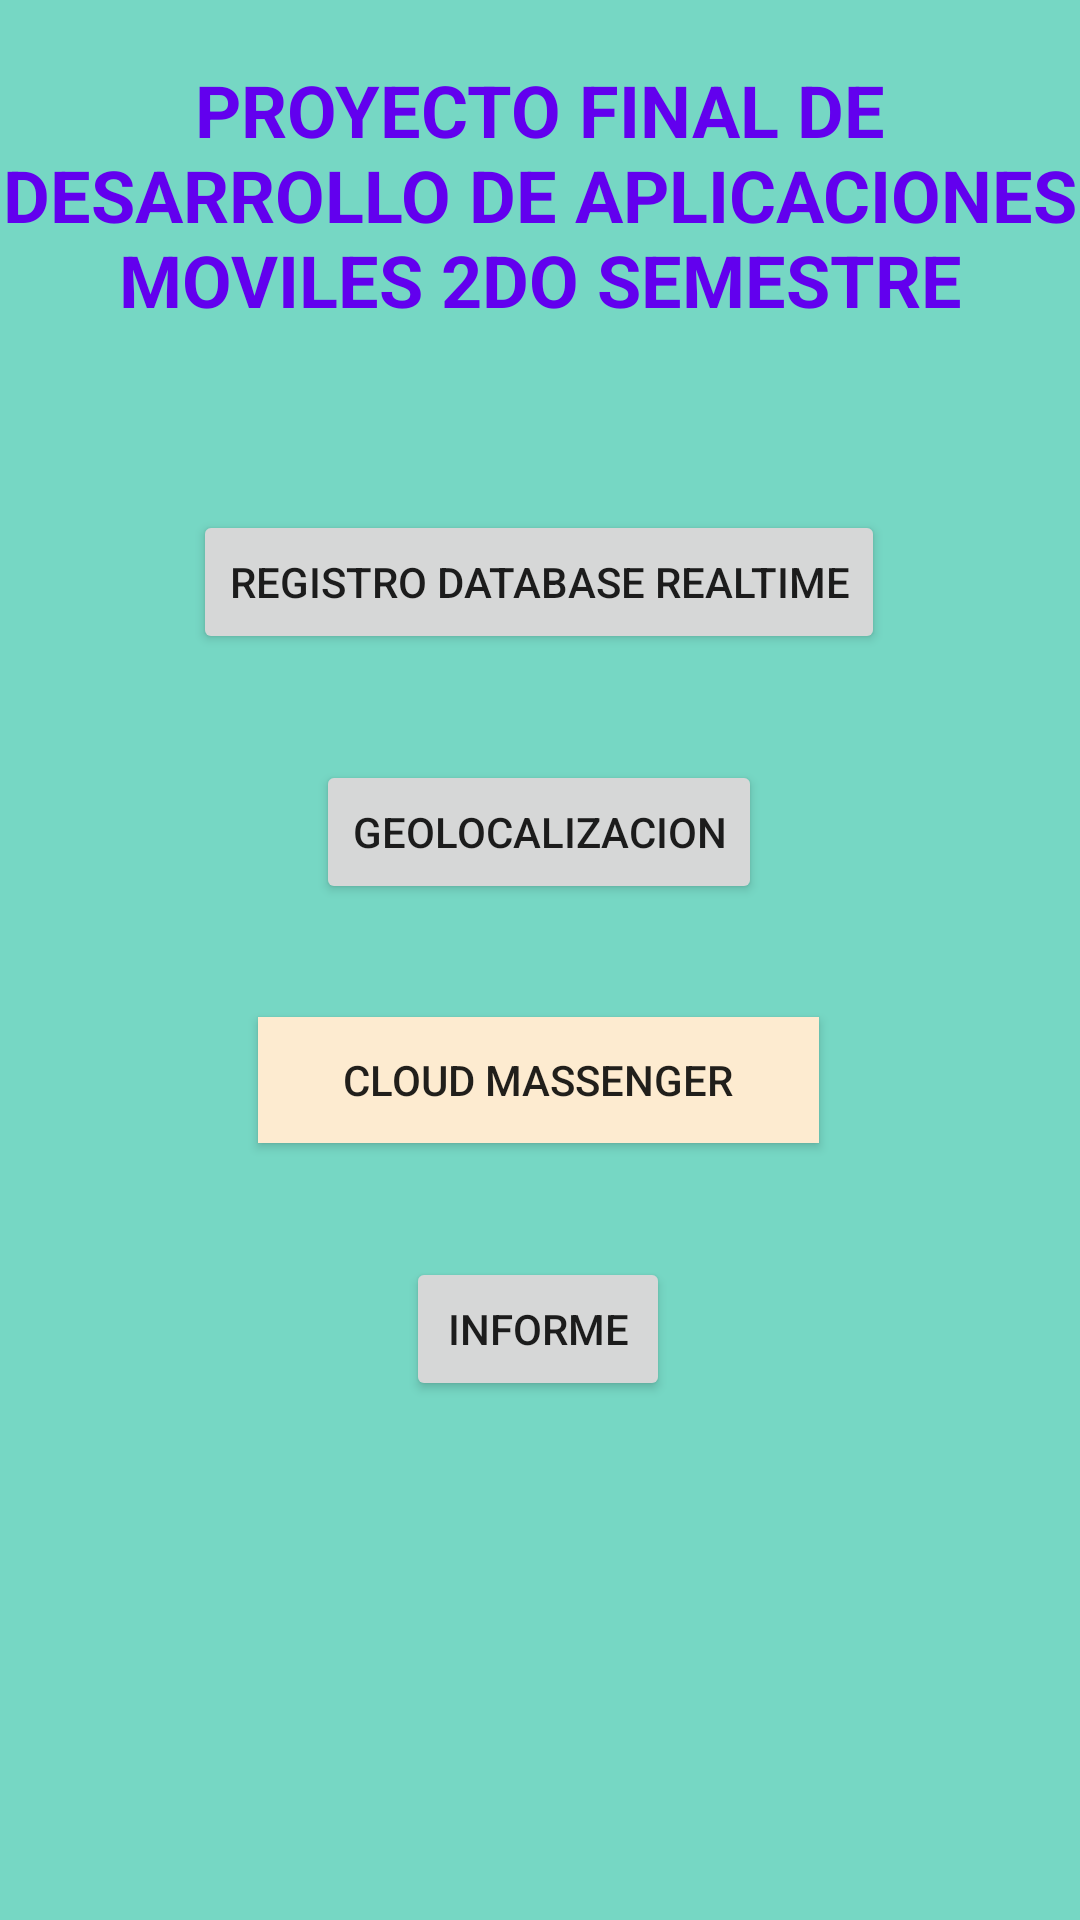

The Android layout XML behind this screen, and the referenced resources:
<!-- AndroidManifest.xml: application theme Theme.ProyectoFinalBII -->
<!-- res/layout/activity_menu_principal.xml -->
<?xml version="1.0" encoding="utf-8"?>
<androidx.constraintlayout.widget.ConstraintLayout xmlns:android="http://schemas.android.com/apk/res/android"
    xmlns:app="http://schemas.android.com/apk/res-auto"
    xmlns:tools="http://schemas.android.com/tools"
    android:layout_width="match_parent"
    android:layout_height="match_parent"
    android:background="@color/lightblue_10"
    tools:context=".menuPrincipal">

    <TextView
        android:id="@+id/textView3"
        android:layout_width="wrap_content"
        android:layout_height="wrap_content"
        android:text="PROYECTO FINAL DE DESARROLLO DE APLICACIONES MOVILES 2DO SEMESTRE"
        android:textAlignment="center"
        android:textColor="@color/purple_500"
        android:textSize="24sp"
        android:textStyle="bold"
        app:layout_constraintBottom_toBottomOf="parent"
        app:layout_constraintEnd_toEndOf="parent"
        app:layout_constraintHorizontal_bias="0.0"
        app:layout_constraintStart_toStartOf="parent"
        app:layout_constraintTop_toTopOf="parent"
        app:layout_constraintVertical_bias="0.037" />

    <Button
        android:id="@+id/button"
        android:layout_width="wrap_content"
        android:layout_height="wrap_content"
        android:text="REGISTRO DATABASE REALTIME"
        app:layout_constraintBottom_toBottomOf="parent"
        app:layout_constraintEnd_toEndOf="parent"
        app:layout_constraintHorizontal_bias="0.498"
        app:layout_constraintStart_toStartOf="parent"
        app:layout_constraintTop_toTopOf="parent"
        app:layout_constraintVertical_bias="0.287" />

    <Button
        android:id="@+id/button2"
        android:layout_width="187dp"
        android:layout_height="42dp"
        android:background="@color/pastelito_10"
        android:text="CLOUD MASSENGER"
        app:layout_constraintBottom_toBottomOf="parent"
        app:layout_constraintEnd_toEndOf="parent"
        app:layout_constraintHorizontal_bias="0.498"
        app:layout_constraintStart_toStartOf="parent"
        app:layout_constraintTop_toTopOf="parent"
        app:layout_constraintVertical_bias="0.567" />

    <Button
        android:id="@+id/button3"
        android:layout_width="wrap_content"
        android:layout_height="wrap_content"
        android:text="GEOLOCALIZACION"
        app:layout_constraintBottom_toBottomOf="parent"
        app:layout_constraintEnd_toEndOf="parent"
        app:layout_constraintHorizontal_bias="0.498"
        app:layout_constraintStart_toStartOf="parent"
        app:layout_constraintTop_toTopOf="parent"
        app:layout_constraintVertical_bias="0.428" />

    <Button
        android:id="@+id/button5"
        android:layout_width="wrap_content"
        android:layout_height="wrap_content"
        android:text="INFORME"
        app:layout_constraintBottom_toBottomOf="parent"
        app:layout_constraintEnd_toEndOf="parent"
        app:layout_constraintHorizontal_bias="0.498"
        app:layout_constraintStart_toStartOf="parent"
        app:layout_constraintTop_toTopOf="parent"
        app:layout_constraintVertical_bias="0.708" />

</androidx.constraintlayout.widget.ConstraintLayout>
<!-- resources referenced by this layout -->
<resources>
  <color name="lightblue_10">#76D7C4</color>
  <color name="pastelito_10">#FDEBD0</color>
  <color name="purple_500">#FF6200EE</color>
  <style name="Theme.ProyectoFinalBII" parent="Theme.MaterialComponents.DayNight.DarkActionBar">
          
          <item name="colorPrimary">@color/purple_500</item>
          <item name="colorPrimaryVariant">@color/purple_700</item>
          <item name="colorOnPrimary">@color/white</item>
          
          <item name="colorSecondary">@color/teal_200</item>
          <item name="colorSecondaryVariant">@color/teal_700</item>
          <item name="colorOnSecondary">@color/black</item>
          
          <item name="android:statusBarColor" tools:targetApi="l">?attr/colorPrimaryVariant</item>
          
      </style>
  <color name="purple_700">#FF3700B3</color>
  <color name="white">#FFFFFFFF</color>
  <color name="teal_200">#FF03DAC5</color>
  <color name="teal_700">#FF018786</color>
  <color name="black">#FF000000</color>
</resources>
